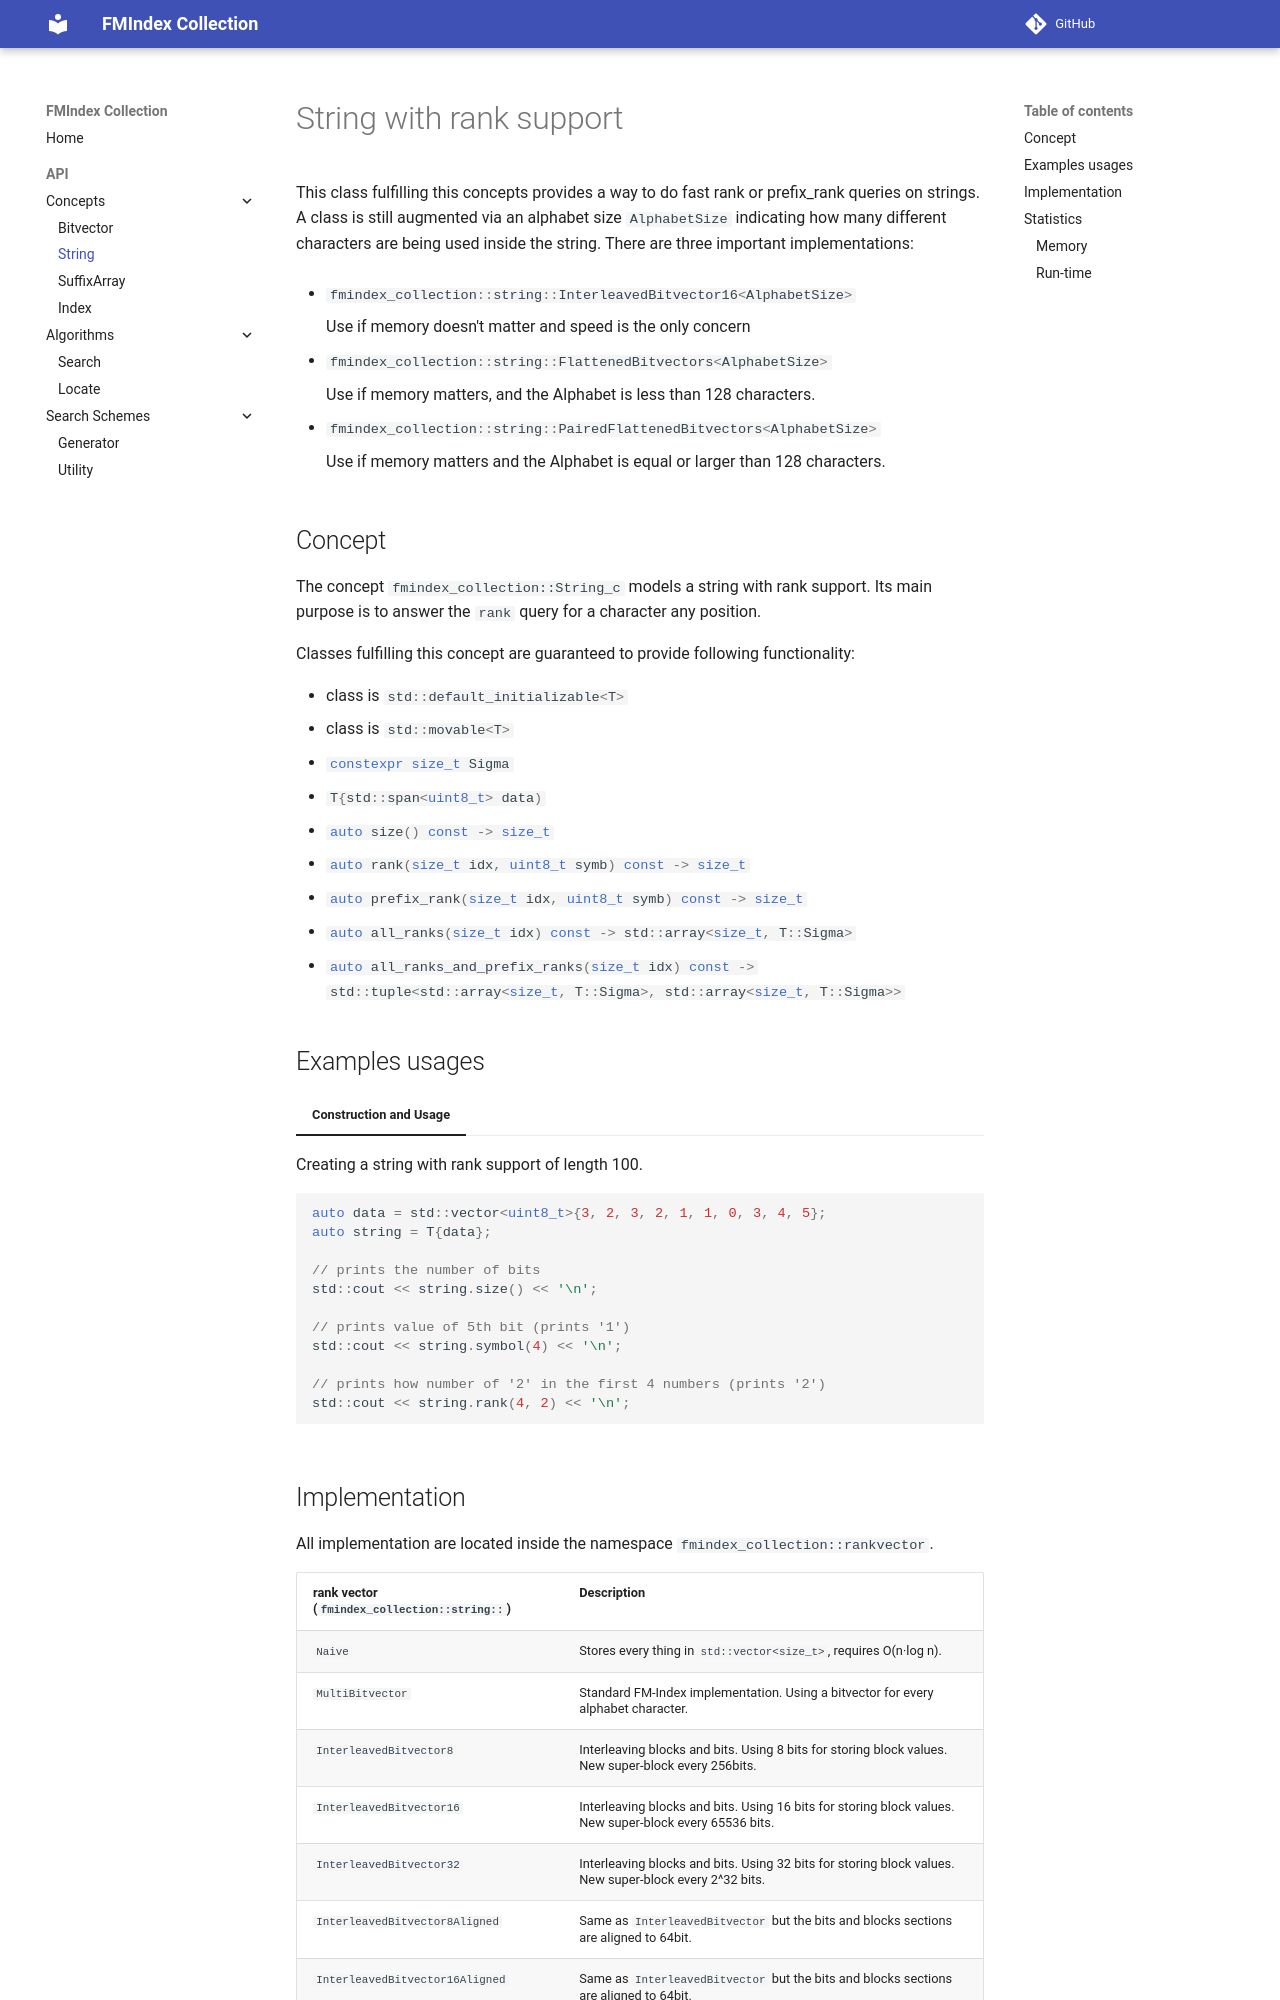

repository: SGSSGene/fmindex-collection · page: concepts/String.html · generator: mkdocs

<!--
    SPDX-FileCopyrightText: 2006-2023, Knut Reinert & Freie Universität Berlin
    SPDX-FileCopyrightText: 2016-2023, Knut Reinert & MPI für molekulare Genetik
    SPDX-License-Identifier: CC-BY-4.0
-->
# String with rank support

This class fulfilling this concepts provides a way to do fast rank or prefix_rank queries on strings.
A class is still augmented via an alphabet size `AlphabetSize` indicating how many different characters are being used inside the string.
There are three important implementations:

- `#!c++ fmindex_collection::string::InterleavedBitvector16<AlphabetSize>`

    Use if memory doesn't matter and speed is the only concern

- `#!c++ fmindex_collection::string::FlattenedBitvectors<AlphabetSize>`

    Use if memory matters, and the Alphabet is less than 128 characters.

- `#!c++ fmindex_collection::string::PairedFlattenedBitvectors<AlphabetSize>`

    Use if memory matters and the Alphabet is equal or larger than 128 characters.


## Concept
The concept `fmindex_collection::String_c` models a string with rank support.
Its main purpose is to answer the `rank` query for a character any position.

Classes fulfilling this concept are guaranteed to provide following
functionality:

- class is `#!c++ std::default_initializable<T>`
- class is `#!c++ std::movable<T>`
- `#!c++ constexpr size_t Sigma`
- `#!c++ T{std::span<uint8_t> data)`
- `#!c++ auto size() const -> size_t`
- `#!c++ auto rank(size_t idx, uint8_t symb) const -> size_t`
- `#!c++ auto prefix_rank(size_t idx, uint8_t symb) const -> size_t`
- `#!c++ auto all_ranks(size_t idx) const -> std::array<size_t, T::Sigma>`
- `#!c++ auto all_ranks_and_prefix_ranks(size_t idx) const -> std::tuple<std::array<size_t, T::Sigma>, std::array<size_t, T::Sigma>>`

## Examples usages
=== "Construction and Usage"
    Creating a string with rank support of length 100.
    ```c++
    auto data = std::vector<uint8_t>{3, 2, 3, 2, 1, 1, 0, 3, 4, 5};
    auto string = T{data};

    // prints the number of bits
    std::cout << string.size() << '\n';

    // prints value of 5th bit (prints '1')
    std::cout << string.symbol(4) << '\n';

    // prints how number of '2' in the first 4 numbers (prints '2')
    std::cout << string.rank(4, 2) << '\n';
    ```
